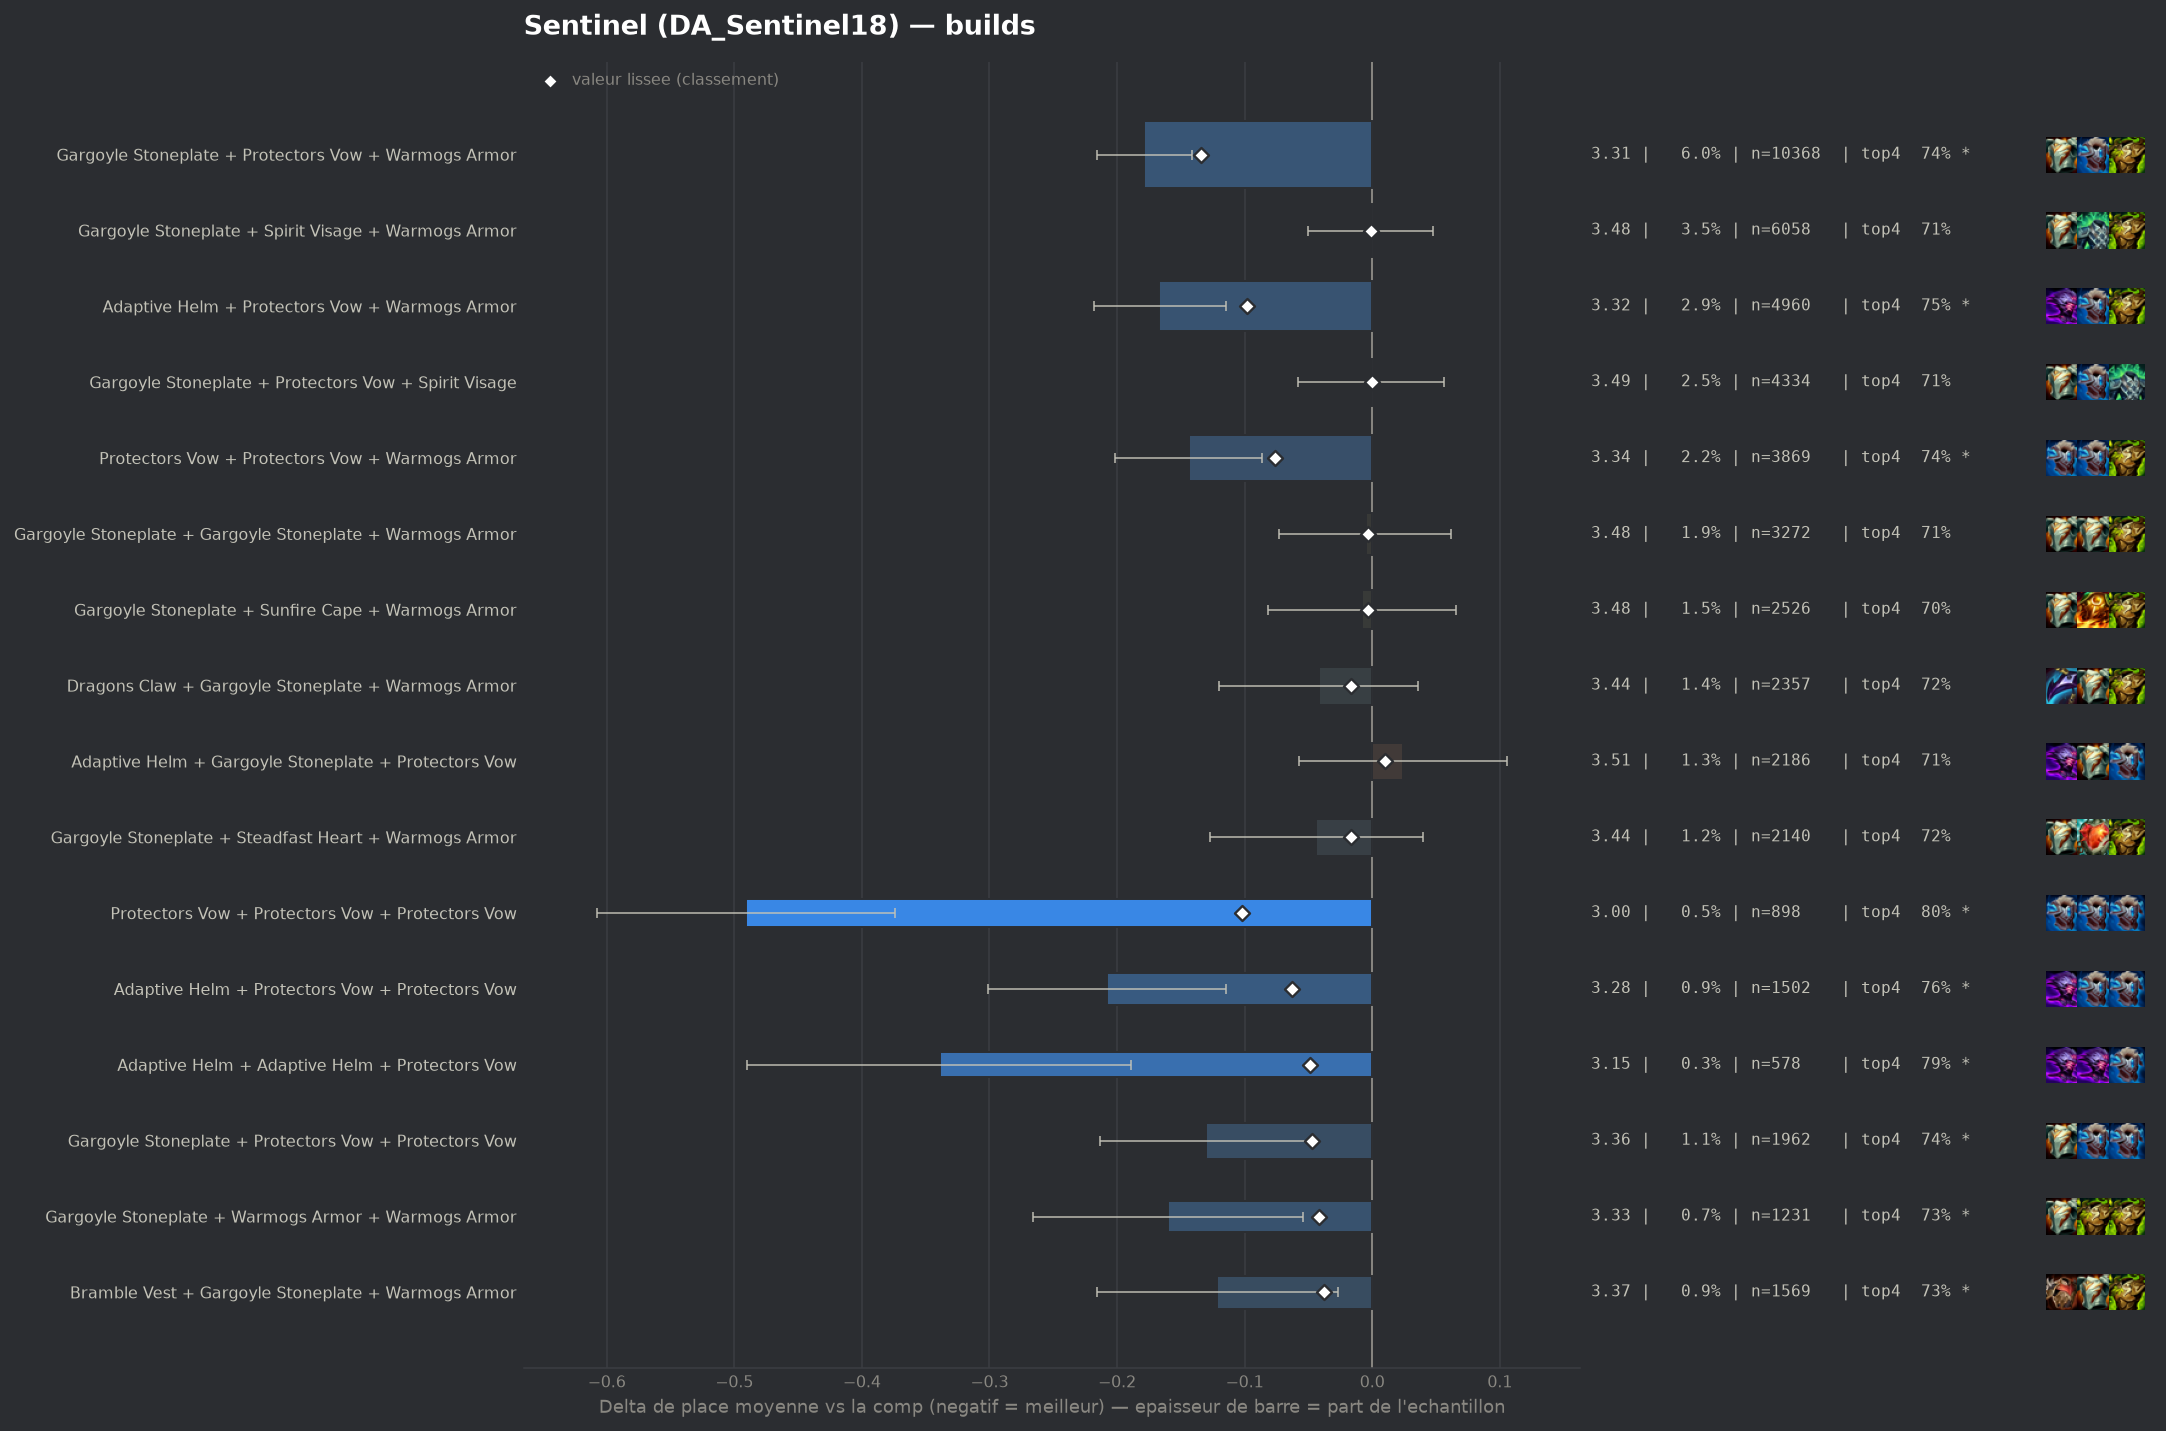

The table this chart was drawn from, first rows:
group, label, n, share, avg_place, shrunk_avg, score, d_avg, d_avg_pess, impact, d_top4, win, top2, top4, sd, z, p, significant
populaire, Gargoyle Stoneplate + Protectors Vow + W…, 10368, 0.06025, 3.308, 3.352, -0.134, -0.179, -0.141, 0.0081, 0.0328, 0.1939, 0.4099, 0.7406, 1.889, -9.35, 0.0, True
pepite, Protectors Vow + Protectors Vow + Protec…, 898, 0.005219, 2.996, 3.385, -0.102, -0.491, -0.374, 0.0005, 0.0917, 0.2416, 0.4744, 0.7996, 1.78, -8.24, 0.0, True
populaire, Adaptive Helm + Protectors Vow + Warmogs…, 4960, 0.02882, 3.32, 3.388, -0.098, -0.167, -0.115, 0.0028, 0.0427, 0.1748, 0.3903, 0.7506, 1.823, -6.33, 0.0, True
populaire, Protectors Vow + Protectors Vow + Warmog…, 3869, 0.02248, 3.342, 3.41, -0.076, -0.144, -0.086, 0.0017, 0.0362, 0.1652, 0.3859, 0.7441, 1.824, -4.86, 0.0, True
pepite, Adaptive Helm + Protectors Vow + Protect…, 1502, 0.008729, 3.278, 3.423, -0.063, -0.208, -0.115, 0.0006, 0.0511, 0.1784, 0.4108, 0.759, 1.828, -4.39, 1e-05, True
pepite, Adaptive Helm + Adaptive Helm + Protecto…, 578, 0.003359, 3.147, 3.438, -0.049, -0.339, -0.189, 0.0002, 0.0828, 0.2076, 0.4325, 0.7907, 1.838, -4.43, 1e-05, True
pepite, Gargoyle Stoneplate + Protectors Vow + P…, 1962, 0.0114, 3.357, 3.439, -0.047, -0.13, -0.046, 0.0005, 0.0352, 0.1748, 0.3925, 0.7431, 1.87, -3.05, 0.00226, True
pepite, Gargoyle Stoneplate + Warmogs Armor + Wa…, 1231, 0.007154, 3.327, 3.444, -0.042, -0.16, -0.054, 0.0003, 0.0265, 0.2088, 0.3891, 0.7344, 1.893, -2.95, 0.00315, True
pepite, Bramble Vest + Gargoyle Stoneplate + War…, 1569, 0.009118, 3.365, 3.448, -0.038, -0.122, -0.027, 0.0003, 0.0257, 0.1791, 0.4003, 0.7336, 1.902, -2.53, 0.01147, True
, Gargoyle Stoneplate + Protectors Vow + S…, 1316, 0.007648, 3.353, 3.45, -0.037, -0.133, -0.031, 0.0003, 0.0338, 0.1824, 0.3936, 0.7416, 1.883, -2.55, 0.01063, True
, Bramble Vest + Protectors Vow + Warmogs …, 848, 0.004928, 3.302, 3.45, -0.036, -0.185, -0.063, 0.0002, 0.0433, 0.1733, 0.3927, 0.7512, 1.802, -2.98, 0.00293, True
, Protectors Vow + Steadfast Heart + Sunfi…, 250, 0.001453, 3.044, 3.457, -0.03, -0.442, -0.216, 0.0, 0.0681, 0.26, 0.464, 0.776, 1.825, -3.83, 0.00013, True
, Evenshroud + Protectors Vow + Sunfire Ca…, 403, 0.002342, 3.213, 3.458, -0.029, -0.273, -0.086, 0.0001, 0.034, 0.2208, 0.4342, 0.7419, 1.911, -2.87, 0.00416, True
, Evenshroud + Protectors Vow + Warmogs Ar…, 576, 0.003347, 3.297, 3.459, -0.027, -0.19, -0.029, 0.0001, 0.0282, 0.2083, 0.4149, 0.7361, 1.96, -2.32, 0.02043, False
, Crownguard + Protectors Vow + Warmogs Ar…, 1074, 0.006241, 3.382, 3.462, -0.025, -0.105, 0.0, 0.0002, 0.0063, 0.1862, 0.3911, 0.7142, 1.88, -1.82, 0.06876, False
, Adaptive Helm + Spirit Visage + Warmogs …, 649, 0.003772, 3.331, 3.462, -0.025, -0.155, -0.011, 0.0001, 0.0348, 0.2096, 0.3744, 0.7427, 1.867, -2.11, 0.03453, False
, Protectors Vow + Protectors Vow + Sunfir…, 349, 0.002028, 3.218, 3.462, -0.025, -0.269, -0.079, 0.0001, 0.0686, 0.1977, 0.4097, 0.7765, 1.805, -2.78, 0.00548, True
, Emblem Juggernaut + Gargoyle Stoneplate …, 231, 0.001342, 3.095, 3.462, -0.025, -0.391, -0.168, 0.0, 0.0973, 0.1861, 0.4372, 0.8052, 1.731, -3.43, 0.0006, True
, Crownguard + Gargoyle Stoneplate + Prote…, 1216, 0.007067, 3.395, 3.463, -0.024, -0.092, 0.0, 0.0002, 0.0133, 0.1776, 0.3882, 0.7212, 1.891, -1.69, 0.09191, False
, Crownguard + Gargoyle Stoneplate + Stead…, 402, 0.002336, 3.256, 3.462, -0.024, -0.23, -0.043, 0.0001, 0.0434, 0.209, 0.4328, 0.7512, 1.915, -2.41, 0.01605, False
, Ionic Spark + Protectors Vow + Warmogs A…, 272, 0.001581, 3.154, 3.462, -0.024, -0.332, -0.106, 0.0, 0.0531, 0.2169, 0.4669, 0.761, 1.9, -2.88, 0.00397, True
, Bramble Vest + Protectors Vow + Sunfire …, 184, 0.001069, 3.011, 3.462, -0.024, -0.476, -0.218, 0.0, 0.1182, 0.2446, 0.4674, 0.8261, 1.785, -3.61, 0.0003, True
, Crownguard + Gargoyle Stoneplate + Warmo…, 1829, 0.01063, 3.424, 3.465, -0.022, -0.062, 0.0, 0.0002, 0.0149, 0.187, 0.3822, 0.7228, 1.943, -1.36, 0.173, False
, Adaptive Helm + Gargoyle Stoneplate + Wa…, 2024, 0.01176, 3.43, 3.466, -0.021, -0.056, 0.0, 0.0002, 0.0174, 0.1759, 0.376, 0.7253, 1.909, -1.32, 0.1884, False
, Gargoyle Stoneplate + Gargoyle Stoneplat…, 527, 0.003063, 3.328, 3.465, -0.021, -0.158, 0.0, 0.0001, 0.0378, 0.1727, 0.4099, 0.7457, 1.887, -1.92, 0.05462, False
, Crownguard + Protectors Vow + Protectors…, 431, 0.002505, 3.295, 3.465, -0.021, -0.192, -0.016, 0.0001, 0.0392, 0.1763, 0.413, 0.7471, 1.855, -2.14, 0.03206, False
, Emblem Juggernaut + Adaptive Helm + Prot…, 115, 0.0006683, 2.852, 3.466, -0.021, -0.634, -0.304, 0.0, 0.0747, 0.2696, 0.5652, 0.7826, 1.805, -3.77, 0.00016, True
, Adaptive Helm + Bramble Vest + Dragons C…, 135, 0.0007845, 2.956, 3.466, -0.02, -0.531, -0.257, 0.0, 0.1514, 0.2222, 0.4593, 0.8593, 1.623, -3.8, 0.00015, True
, Adaptive Helm + Protectors Vow + Steadfa…, 462, 0.002685, 3.325, 3.467, -0.019, -0.162, 0.0, 0.0001, 0.0302, 0.1818, 0.4113, 0.7381, 1.877, -1.85, 0.06423, False
, Bramble Vest + Dragons Claw + Protectors…, 450, 0.002615, 3.322, 3.467, -0.019, -0.164, 0.0, 0.0, 0.0277, 0.1978, 0.4067, 0.7356, 1.9, -1.83, 0.067, False
, Bramble Vest + Evenshroud + Protectors V…, 148, 0.0008601, 3.027, 3.468, -0.019, -0.459, -0.16, 0.0, 0.0691, 0.25, 0.4865, 0.777, 1.856, -3.01, 0.00261, True
, Emblem Juggernaut + Protectors Vow + Pro…, 98, 0.0005695, 2.816, 3.468, -0.019, -0.67, -0.342, 0.0, 0.0982, 0.2551, 0.5306, 0.8061, 1.656, -4.01, 6e-05, True
, Bramble Vest + Gargoyle Stoneplate + Spi…, 1036, 0.006021, 3.409, 3.469, -0.018, -0.077, 0.0, 0.0001, 0.0083, 0.1969, 0.3822, 0.7162, 1.941, -1.28, 0.2018, False
, Protectors Vow + Spirit Visage + Steadfa…, 568, 0.003301, 3.363, 3.469, -0.018, -0.124, 0.0, 0.0001, 0.0351, 0.1602, 0.3768, 0.743, 1.799, -1.64, 0.1017, False
, Evenshroud + Sunfire Cape + Warmogs Armo…, 282, 0.001639, 3.245, 3.468, -0.018, -0.242, -0.024, 0.0, 0.0474, 0.2057, 0.422, 0.7553, 1.866, -2.17, 0.0297, False
, Emblem Brawler + Gargoyle Stoneplate + W…, 155, 0.0009008, 3.065, 3.468, -0.018, -0.422, -0.138, 0.0, 0.0792, 0.2516, 0.4516, 0.7871, 1.806, -2.91, 0.00364, True
populaire, Dragons Claw + Gargoyle Stoneplate + War…, 2357, 0.0137, 3.445, 3.469, -0.017, -0.042, 0.0, 0.0002, 0.0104, 0.1829, 0.3742, 0.7183, 1.925, -1.05, 0.2944, False
populaire, Gargoyle Stoneplate + Steadfast Heart + …, 2140, 0.01244, 3.443, 3.47, -0.017, -0.044, 0.0, 0.0002, 0.0075, 0.1972, 0.3771, 0.7154, 1.952, -1.02, 0.3054, False
, Protectors Vow + Protectors Vow + Spirit…, 1127, 0.006549, 3.416, 3.469, -0.017, -0.07, 0.0, 0.0001, 0.0233, 0.165, 0.3691, 0.7311, 1.862, -1.26, 0.2063, False
, Adaptive Helm + Crownguard + Protectors …, 569, 0.003307, 3.369, 3.47, -0.017, -0.117, 0.0, 0.0001, 0.0162, 0.181, 0.3884, 0.7241, 1.886, -1.48, 0.1382, False
, Dragons Claw + Protectors Vow + Protecto…, 417, 0.002423, 3.331, 3.47, -0.017, -0.156, 0.0, 0.0, 0.0379, 0.1871, 0.4053, 0.7458, 1.89, -1.68, 0.09331, False
, Protectors Vow + Protectors Vow + Steadf…, 331, 0.001924, 3.293, 3.47, -0.017, -0.193, 0.0, 0.0, 0.0383, 0.2024, 0.435, 0.7462, 1.942, -1.81, 0.07025, False
, Crownguard + Protectors Vow + Steadfast …, 265, 0.00154, 3.268, 3.471, -0.016, -0.219, 0.0, 0.0, 0.0732, 0.1774, 0.4189, 0.7811, 1.899, -1.87, 0.06123, False
, Emblem Juggernaut + Protectors Vow + War…, 138, 0.000802, 3.072, 3.471, -0.016, -0.414, -0.091, 0.0, 0.0168, 0.2681, 0.5145, 0.7246, 1.932, -2.52, 0.01187, True
, Bramble Vest + Ionic Spark + Warmogs Arm…, 100, 0.0005811, 2.93, 3.471, -0.016, -0.556, -0.211, 0.0, 0.1021, 0.22, 0.54, 0.81, 1.762, -3.16, 0.00159, True
, Gargoyle Stoneplate + Ionic Spark + Prot…, 463, 0.002691, 3.359, 3.471, -0.015, -0.128, 0.0, 0.0, 0.0243, 0.2009, 0.3888, 0.7322, 1.885, -1.46, 0.1446, False
, Bramble Vest + Protectors Vow + Protecto…, 215, 0.001249, 3.237, 3.472, -0.015, -0.249, -0.001, 0.0, 0.0456, 0.186, 0.4419, 0.7535, 1.854, -1.97, 0.0488, False
, Ionic Spark + Spirit Visage + Warmogs Ar…, 159, 0.000924, 3.145, 3.471, -0.015, -0.342, -0.072, 0.0, 0.0846, 0.2075, 0.4088, 0.7925, 1.737, -2.48, 0.01313, True
, Protectors Vow + Steadfast Heart + Warmo…, 951, 0.005527, 3.422, 3.472, -0.014, -0.065, 0.0, 0.0001, 0.0135, 0.1788, 0.3733, 0.7213, 1.881, -1.06, 0.2893, False
, Protectors Vow + Sunfire Cape + Warmogs …, 832, 0.004835, 3.413, 3.472, -0.014, -0.073, 0.0, 0.0001, 0.0061, 0.1827, 0.387, 0.7139, 1.915, -1.1, 0.2724, False
, Bramble Vest + Gargoyle Stoneplate + Pro…, 826, 0.0048, 3.413, 3.472, -0.014, -0.074, 0.0, 0.0001, 0.0246, 0.1465, 0.3717, 0.7324, 1.822, -1.16, 0.2466, False
, Adaptive Helm + Bramble Vest + Protector…, 301, 0.001749, 3.316, 3.473, -0.014, -0.171, 0.0, 0.0, 0.0529, 0.1661, 0.3754, 0.7608, 1.779, -1.66, 0.09604, False
, Emblem Juggernaut + Gargoyle Stoneplate …, 183, 0.001063, 3.219, 3.473, -0.014, -0.268, 0.0, 0.0, 0.0462, 0.1858, 0.4481, 0.7541, 1.866, -1.94, 0.05225, False
, Evenshroud + Steadfast Heart + Warmogs A…, 147, 0.0008543, 3.143, 3.472, -0.014, -0.344, -0.048, 0.0, 0.0472, 0.2109, 0.4626, 0.7551, 1.826, -2.28, 0.02255, False
, Gargoyle Stoneplate + Protectors Vow + W…, 119, 0.0006916, 3.067, 3.472, -0.014, -0.419, -0.063, 0.0, 0.04, 0.2941, 0.479, 0.7479, 1.982, -2.31, 0.02106, False
, Evenshroud + Steadfast Heart + Sunfire C…, 109, 0.0006334, 3.037, 3.473, -0.014, -0.45, -0.147, 0.0, 0.0995, 0.1743, 0.4495, 0.8073, 1.614, -2.91, 0.00363, True
, Adaptive Helm + Adaptive Helm + Warmogs …, 266, 0.001546, 3.312, 3.474, -0.013, -0.174, 0.0, 0.0, 0.0365, 0.1692, 0.406, 0.7444, 1.832, -1.55, 0.1208, False
, Protectors Vow + Spirit Visage + Sunfire…, 651, 0.003783, 3.409, 3.474, -0.012, -0.078, 0.0, 0.0, 0.0264, 0.1751, 0.381, 0.7343, 1.868, -1.06, 0.2883, False
, Bramble Vest + Gargoyle Stoneplate + Gar…, 283, 0.001645, 3.329, 3.474, -0.012, -0.158, 0.0, 0.0, 0.0306, 0.2049, 0.3746, 0.7385, 1.871, -1.42, 0.1561, False
, Adaptive Helm + Bramble Vest + Warmogs A…, 275, 0.001598, 3.324, 3.474, -0.012, -0.163, 0.0, 0.0, 0.063, 0.1527, 0.3745, 0.7709, 1.74, -1.55, 0.1209, False
... 358 more rows
